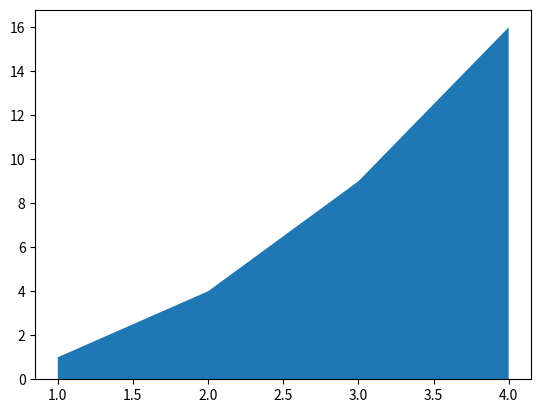

Reproduce this figure in Python.
import matplotlib.pyplot as plt
x = [1,2,3,4]
y = [i ** 2 for i in x]
plt.stackplot(x,y)
plt.show()
